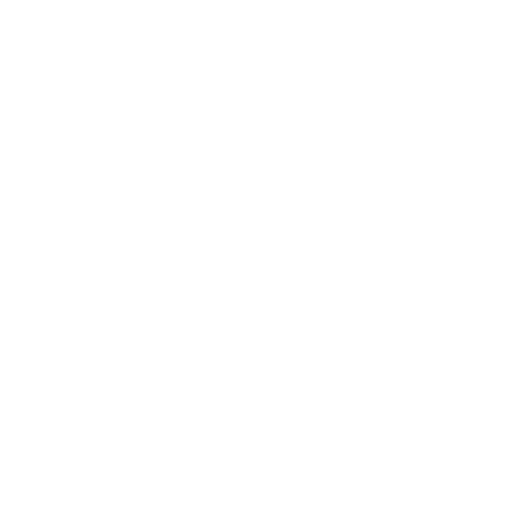
t = 0.00 s
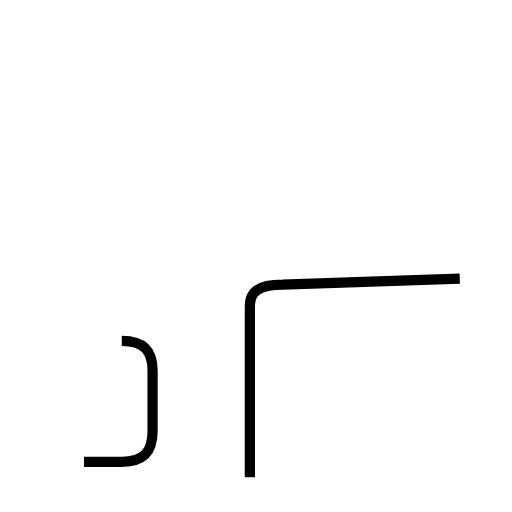
t = 1.73 s
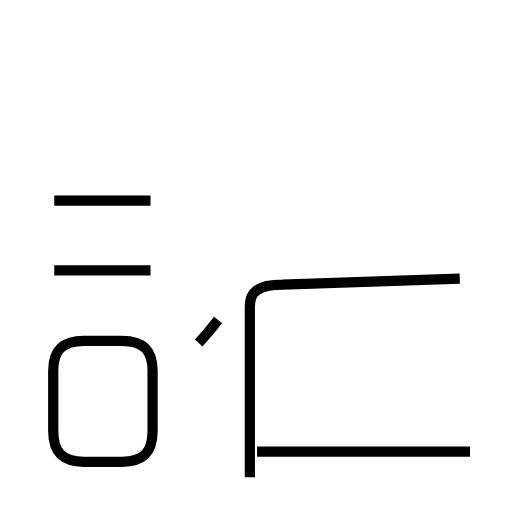
t = 3.59 s
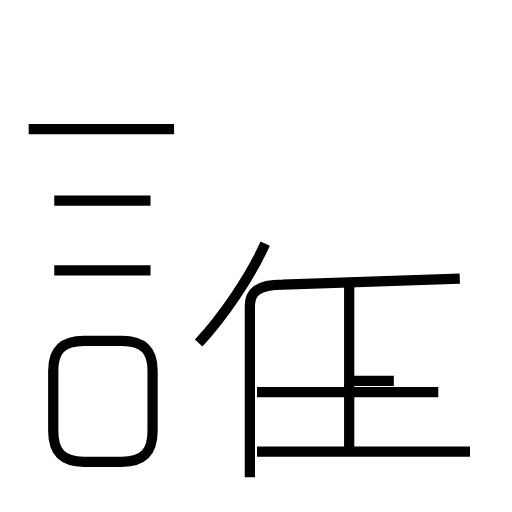
t = 5.43 s
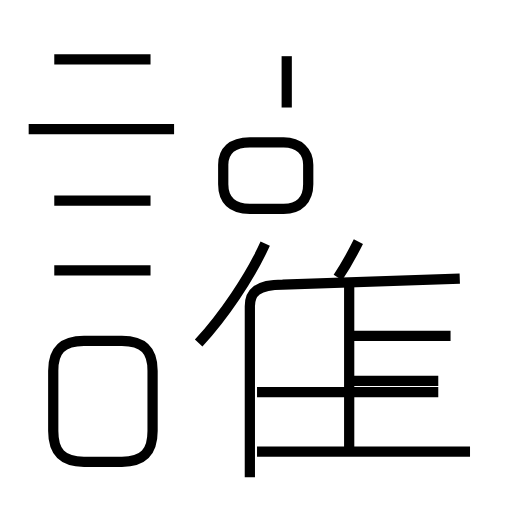
t = 7.19 s
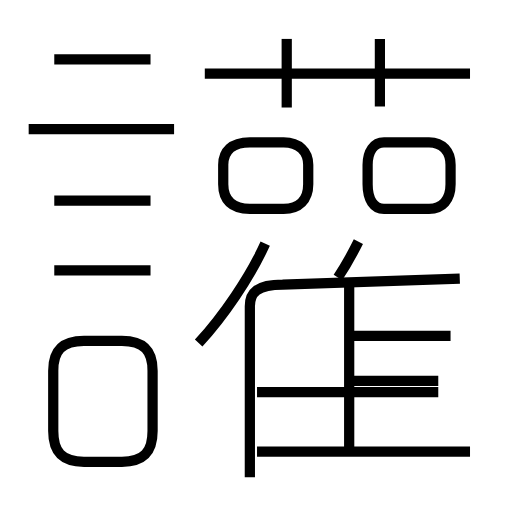
t = 8.99 s

The animated SVG that drew these frames (rendered in a browser with its animation timeline set to each time). Animation: 18 SMIL elements (animate=18); one cycle of 8.99 s.

<?xml version='1.0' encoding='utf-8'?>
<svg viewBox="0.0 -6.0 50.0 50.0" version="1.1" xmlns="http://www.w3.org/2000/svg"><rect x="-1000" y="-1000" width="2000" height="2000" stroke="white" fill="white" /><g style="fill:none;stroke:#000000;stroke-width:1"><path d="M 24.4 2.6 L 24.4 -14.1 C 24.4 -15.4 25.1 -16.2 27.6 -16.2 L 44.9 -16.8 " transform="translate(0.0 38.0)" stroke-dasharray="38.39313654976498" stroke-dashoffset="38.39313654976498"><animate attributeName="stroke-dashoffset" from="38.39313654976498" to="0" dur="1.1517940964929494s" begin="0s; anim_end.end" fill="freeze" id="anim0" /></path><path d="M 8.2 1.1 L 11.9 1.1 C 14.1 1.1 14.9 0.1 14.9 -1.9 L 14.9 -7.8 C 14.9 -9.7 14.1 -10.7 11.9 -10.7 L 8.2 -10.7 C 6.0 -10.7 5.2 -9.7 5.2 -7.8 L 5.2 -1.9 C 5.2 0.1 6.0 1.1 8.2 1.1 Z " transform="translate(0.0 38.0)" stroke-dasharray="38.69532823304855" stroke-dashoffset="38.69532823304855"><animate attributeName="stroke-dashoffset" from="38.69532823304855" to="0" dur="1.1608598469914564s" begin="anim0.end" fill="freeze" id="anim1" /></path><path d="M 14.7 -17.6 L 5.3 -17.6 " transform="translate(0.0 38.0)" stroke-dasharray="9.399999999999999" stroke-dashoffset="9.399999999999999"><animate attributeName="stroke-dashoffset" from="9.399999999999999" to="0" dur="0.282s" begin="anim1.end" fill="freeze" id="anim2" /></path><path d="M 45.9 0.1 L 25.1 0.1 " transform="translate(0.0 38.0)" stroke-dasharray="20.799999999999997" stroke-dashoffset="20.799999999999997"><animate attributeName="stroke-dashoffset" from="20.799999999999997" to="0" dur="0.6239999999999999s" begin="anim2.end" fill="freeze" id="anim3" /></path><path d="M 14.7 -24.4 L 5.3 -24.4 " transform="translate(0.0 38.0)" stroke-dasharray="9.399999999999999" stroke-dashoffset="9.399999999999999"><animate attributeName="stroke-dashoffset" from="9.399999999999999" to="0" dur="0.282s" begin="anim3.end" fill="freeze" id="anim4" /></path><path d="M 19.4 -10.5 C 21.8 -13.1 24.4 -16.9 25.9 -20.2 " transform="translate(0.0 38.0)" stroke-dasharray="11.719522260913019" stroke-dashoffset="11.719522260913019"><animate attributeName="stroke-dashoffset" from="11.719522260913019" to="0" dur="0.35158566782739054s" begin="anim4.end" fill="freeze" id="anim5" /></path><path d="M 34.1 0.1 L 34.1 -16.1 " transform="translate(0.0 38.0)" stroke-dasharray="16.200000000000003" stroke-dashoffset="16.200000000000003"><animate attributeName="stroke-dashoffset" from="16.200000000000003" to="0" dur="0.48600000000000004s" begin="anim5.end" fill="freeze" id="anim6" /></path><path d="M 42.8 -5.7 L 25.1 -5.7 " transform="translate(0.0 38.0)" stroke-dasharray="17.699999999999996" stroke-dashoffset="17.699999999999996"><animate attributeName="stroke-dashoffset" from="17.699999999999996" to="0" dur="0.5309999999999998s" begin="anim6.end" fill="freeze" id="anim7" /></path><path d="M 17.0 -31.4 L 2.8 -31.4 " transform="translate(0.0 38.0)" stroke-dasharray="14.2" stroke-dashoffset="14.2"><animate attributeName="stroke-dashoffset" from="14.2" to="0" dur="0.426s" begin="anim7.end" fill="freeze" id="anim8" /></path><path d="M 34.1 -6.8 L 42.8 -6.8 " transform="translate(0.0 38.0)" stroke-dasharray="8.699999999999996" stroke-dashoffset="8.699999999999996"><animate attributeName="stroke-dashoffset" from="8.699999999999996" to="0" dur="0.26099999999999984s" begin="anim8.end" fill="freeze" id="anim9" /></path><path d="M 14.7 -38.2 L 5.3 -38.2 " transform="translate(0.0 38.0)" stroke-dasharray="9.399999999999999" stroke-dashoffset="9.399999999999999"><animate attributeName="stroke-dashoffset" from="9.399999999999999" to="0" dur="0.282s" begin="anim9.end" fill="freeze" id="anim10" /></path><path d="M 33.9 -11.2 L 44.0 -11.2 " transform="translate(0.0 38.0)" stroke-dasharray="10.100000000000001" stroke-dashoffset="10.100000000000001"><animate attributeName="stroke-dashoffset" from="10.100000000000001" to="0" dur="0.30300000000000005s" begin="anim10.end" fill="freeze" id="anim11" /></path><path d="M 24.4 -23.6 L 27.7 -23.6 C 29.2 -23.6 30.1 -24.5 30.1 -26.0 L 30.1 -27.9 C 30.1 -29.2 29.2 -30.1 27.7 -30.1 L 24.4 -30.1 C 22.6 -30.1 21.8 -29.2 21.8 -27.9 L 21.8 -26.0 C 21.8 -24.5 22.6 -23.6 24.4 -23.6 Z " transform="translate(0.0 38.0)" stroke-dasharray="25.844733598910288" stroke-dashoffset="25.844733598910288"><animate attributeName="stroke-dashoffset" from="25.844733598910288" to="0" dur="0.7753420079673086s" begin="anim11.end" fill="freeze" id="anim12" /></path><path d="M 33.0 -16.9 C 33.8 -18.1 34.4 -19.2 35.0 -20.4 " transform="translate(0.0 38.0)" stroke-dasharray="4.033920245683121" stroke-dashoffset="4.033920245683121"><animate attributeName="stroke-dashoffset" from="4.033920245683121" to="0" dur="0.12101760737049364s" begin="anim12.end" fill="freeze" id="anim13" /></path><path d="M 28.0 -33.5 L 28.0 -40.2 " transform="translate(0.0 38.0)" stroke-dasharray="6.700000000000003" stroke-dashoffset="6.700000000000003"><animate attributeName="stroke-dashoffset" from="6.700000000000003" to="0" dur="0.20100000000000007s" begin="anim13.end" fill="freeze" id="anim14" /></path><path d="M 37.5 -23.6 L 41.9 -23.6 C 43.2 -23.6 44.0 -24.5 44.0 -26.0 L 44.0 -27.9 C 44.0 -29.2 43.2 -30.1 41.9 -30.1 L 37.5 -30.1 C 36.5 -30.1 35.9 -29.2 35.9 -27.9 L 35.9 -26.0 C 35.9 -24.5 36.5 -23.6 37.5 -23.6 Z " transform="translate(0.0 38.0)" stroke-dasharray="25.92127006569225" stroke-dashoffset="25.92127006569225"><animate attributeName="stroke-dashoffset" from="25.92127006569225" to="0" dur="0.7776381019707675s" begin="anim14.end" fill="freeze" id="anim15" /></path><path d="M 45.9 -36.8 L 20.0 -36.8 " transform="translate(0.0 38.0)" stroke-dasharray="25.9" stroke-dashoffset="25.9"><animate attributeName="stroke-dashoffset" from="25.9" to="0" dur="0.7769999999999999s" begin="anim15.end" fill="freeze" id="anim16" /></path><path d="M 37.1 -33.6 L 37.1 -40.2" transform="translate(0.0 38.0)" stroke-dasharray="6.600000000000001" stroke-dashoffset="6.600000000000001"><animate attributeName="stroke-dashoffset" from="6.600000000000001" to="0" dur="0.19800000000000004s" begin="anim16.end" fill="freeze" id="anim_end" /></path></g></svg>
